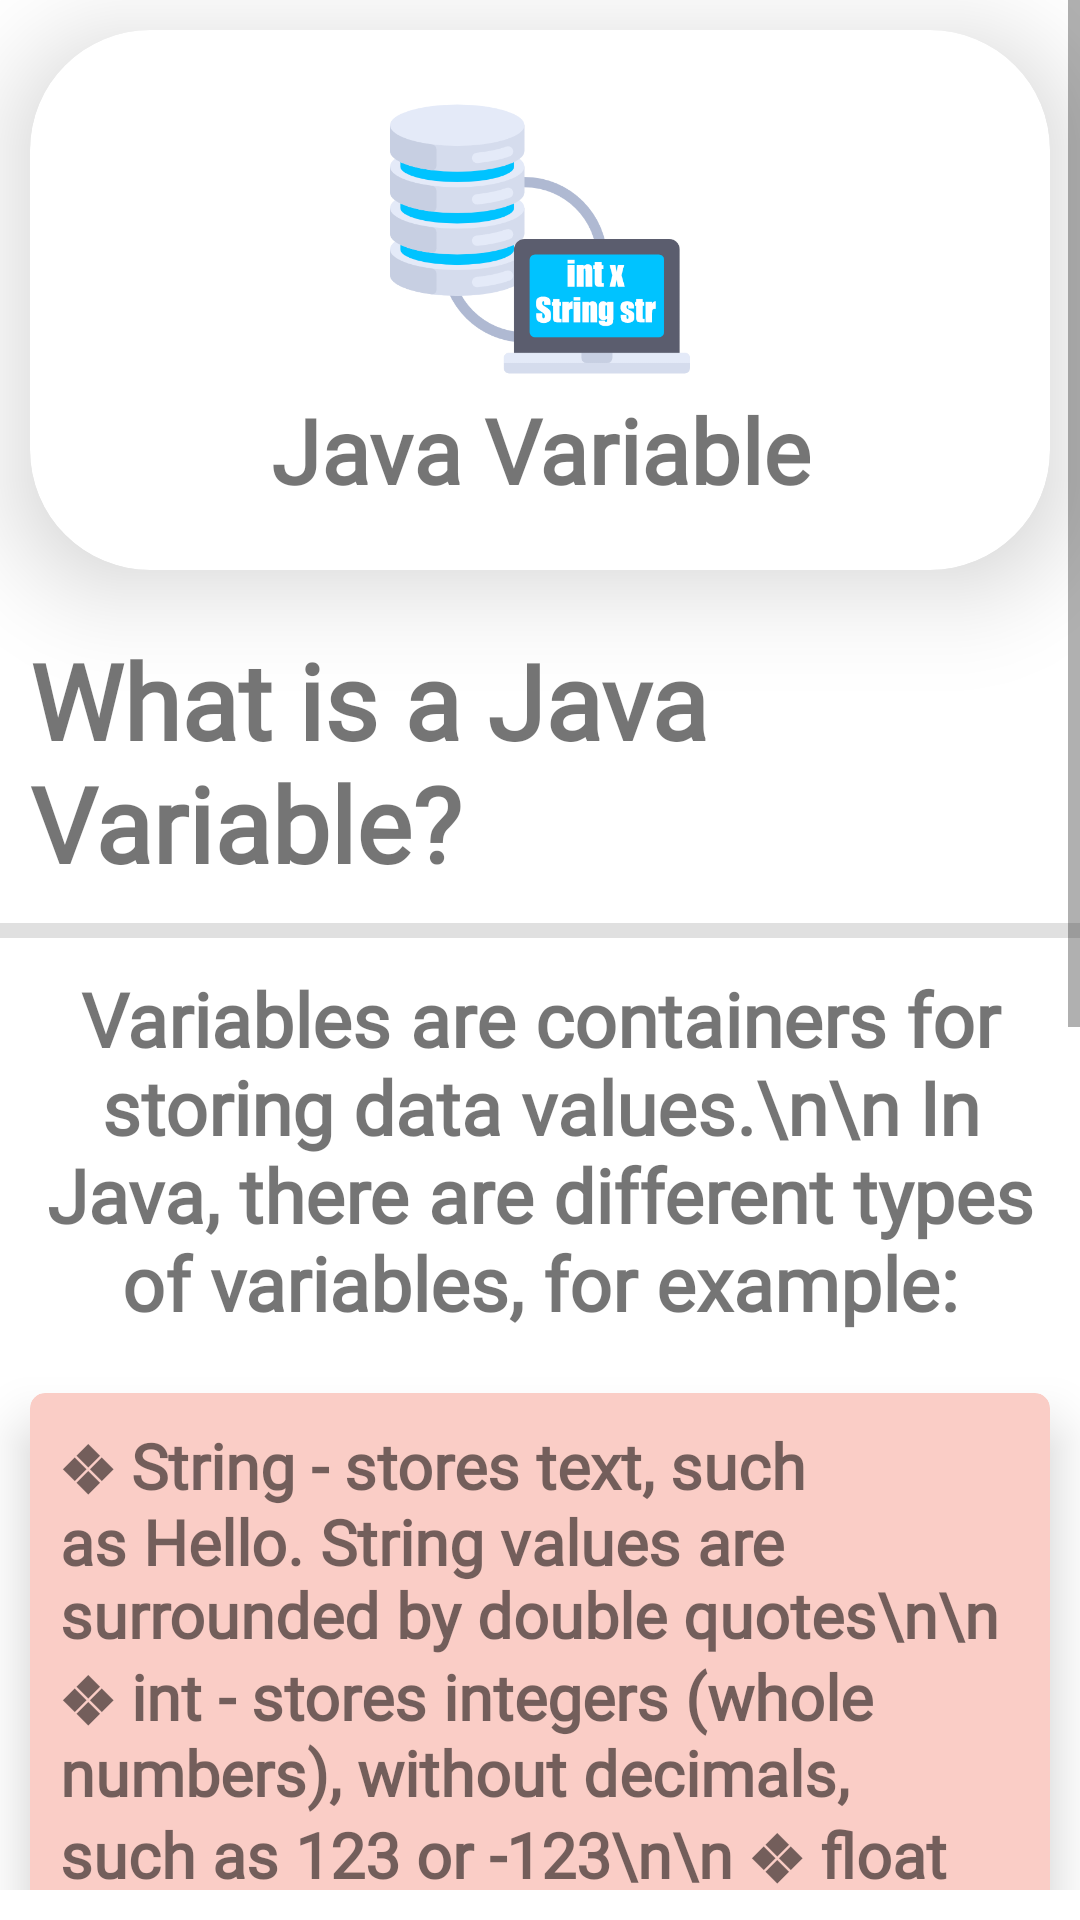

Layout XML and referenced resources for this Android screen:
<!-- AndroidManifest.xml: application theme Theme.LearnJavaApp -->
<!-- res/layout/level_variables.xml -->
<?xml version="1.0" encoding="utf-8"?>
<LinearLayout xmlns:android="http://schemas.android.com/apk/res/android"
    xmlns:app="http://schemas.android.com/apk/res-auto"
    xmlns:tools="http://schemas.android.com/tools"
    android:layout_width="match_parent"
    android:layout_height="match_parent"
    android:orientation="vertical"
    android:forceDarkAllowed="false">

    <ScrollView
        android:layout_width="match_parent"
        android:layout_height="wrap_content"
        android:layout_marginBottom="10dp">

        <LinearLayout
            android:layout_width="match_parent"
            android:layout_height="wrap_content"
            android:orientation="vertical">

            <androidx.cardview.widget.CardView
                android:id="@+id/cardView"
                android:layout_width="match_parent"
                android:layout_height="180dp"
                android:layout_margin="10dp"
                app:cardCornerRadius="40dp"
                app:cardElevation="20dp">

                <LinearLayout
                    android:layout_width="match_parent"
                    android:layout_height="match_parent"
                    android:orientation="vertical"
                    android:gravity="center">


                    <ImageView
                        android:id="@+id/imageView"
                        android:layout_width="100dp"
                        android:layout_height="100dp"
                        android:src="@drawable/variable_ic" />

                    <TextView
                        android:id="@+id/txtLevelName"
                        style="@style/textThem"
                        android:layout_width="wrap_content"
                        android:layout_height="wrap_content"
                        android:fontFamily="@font/anton"
                        android:gravity="center"
                        android:text="Java Variable" />

                </LinearLayout>

            </androidx.cardview.widget.CardView>

            <TextView
                android:id="@+id/txtSubjectName"
                style="@style/textThem"
                android:layout_width="match_parent"
                android:layout_height="wrap_content"
                android:layout_margin="10dp"
                android:layout_marginTop="10dp"
                android:text="What is a Java Variable?"
                android:textSize="35dp" />

            <com.google.android.material.divider.MaterialDivider
                android:id="@+id/materialDivider"
                android:layout_width="match_parent"
                android:layout_height="5dp" />

            <TextView
                android:id="@+id/txtLevelDetails"
                style="@style/long_text_style"
                android:layout_width="match_parent"
                android:layout_height="wrap_content"
                android:layout_marginTop="8dp"
                android:text="Variables are containers for storing data values.\n\n
In Java, there are different types of variables, for example:" />


            <androidx.cardview.widget.CardView
                android:layout_width="match_parent"
                android:layout_height="wrap_content"
                android:layout_margin="10dp"
                android:backgroundTint="#FACDC6"
                app:cardCornerRadius="5dp"
                app:cardElevation="10dp">

                <TextView
                    style="@style/long_text_style"
                    android:gravity="start"
                    android:textSize="21dp"
                    android:layout_width="match_parent"
                    android:layout_height="wrap_content"
                    android:text="❖ String - stores text, such as Hello. String values are surrounded by double quotes\n\n
❖ int - stores integers (whole numbers), without decimals, such as 123 or -123\n\n
❖ float - stores floating point numbers, with decimals, such as 19.99 or -19.99\n\n
❖ char - stores single characters, such as 'a' or 'B'. Char values are surrounded by single quotes\n\n
❖ boolean - stores values with two states: true or false\n" />

            </androidx.cardview.widget.CardView>

            <TextView
                style="@style/textThem"
                android:layout_width="match_parent"
                android:layout_height="wrap_content"
                android:layout_margin="10dp"
                android:layout_marginTop="10dp"
                android:text="Declaring (Creating) Variables"
                android:textSize="30dp"
                app:layout_constraintEnd_toEndOf="parent"
                app:layout_constraintStart_toStartOf="parent"
                app:layout_constraintTop_toBottomOf="@+id/cardView" />

            <com.google.android.material.divider.MaterialDivider
                android:layout_width="match_parent"
                android:layout_height="5dp" />

            <androidx.cardview.widget.CardView
                android:id="@+id/exampleCardView"
                android:layout_width="match_parent"
                android:layout_height="wrap_content"
                android:layout_margin="15dp"
                app:cardCornerRadius="10dp"
                app:cardElevation="10dp">

                <LinearLayout
                    android:layout_width="match_parent"
                    android:layout_height="wrap_content"
                    android:gravity="center"
                    android:orientation="vertical">

                    <TextView
                        style="@style/textThem"
                        android:layout_width="wrap_content"
                        android:layout_height="wrap_content"
                        android:text="Example:" />

                    <ImageView
                        android:id="@+id/exampleImg"
                        android:layout_width="match_parent"
                        android:layout_height="wrap_content"
                        android:src="@drawable/varibales_example"
                        android:scaleType="fitXY" />
                </LinearLayout>

            </androidx.cardview.widget.CardView>


        </LinearLayout>

    </ScrollView>

</LinearLayout>
<!-- resources referenced by this layout -->
<resources>
  <!-- drawable variable_ic: png bitmap (drawable, 26810 bytes) -->
  <!-- drawable varibales_example: png bitmap (drawable, 4302 bytes) -->
  <style name="long_text_style">
          <item name="android:textSize">25dp</item>
          <item name="android:textStyle">bold</item>
          <item name="android:gravity">center</item>
          <item name="textFillColor">@color/black</item>
          <item name="android:fontFamily">@font/copse</item>
          <item name="android:layout_margin">10dp</item>
      </style>
  <style name="textThem">
          <item name="android:textSize">30dp</item>
          <item name="android:textStyle">bold</item>
          <item name="android:fontFamily">@font/anton</item>
          <item name="textFillColor">@color/black</item>
          </style>
  <style name="Theme.LearnJavaApp" parent="Theme.MaterialComponents.DayNight.DarkActionBar">
          
          <item name="colorPrimary">@color/purple_500</item>
          <item name="colorPrimaryVariant">@color/purple_700</item>
          <item name="colorOnPrimary">@color/white</item>
          
          <item name="colorSecondary">@color/teal_200</item>
          <item name="colorSecondaryVariant">@color/teal_700</item>
          <item name="colorOnSecondary">@color/black</item>
          
          <item name="android:statusBarColor">?attr/colorPrimaryVariant</item>
          
      </style>
  <color name="black">#FF000000</color>
  <color name="purple_500">#0090FF</color>
  <color name="purple_700">#0090FF</color>
  <color name="white">#FFFFFFFF</color>
  <color name="teal_200">#FF03DAC5</color>
  <color name="teal_700">#FF018786</color>
</resources>
